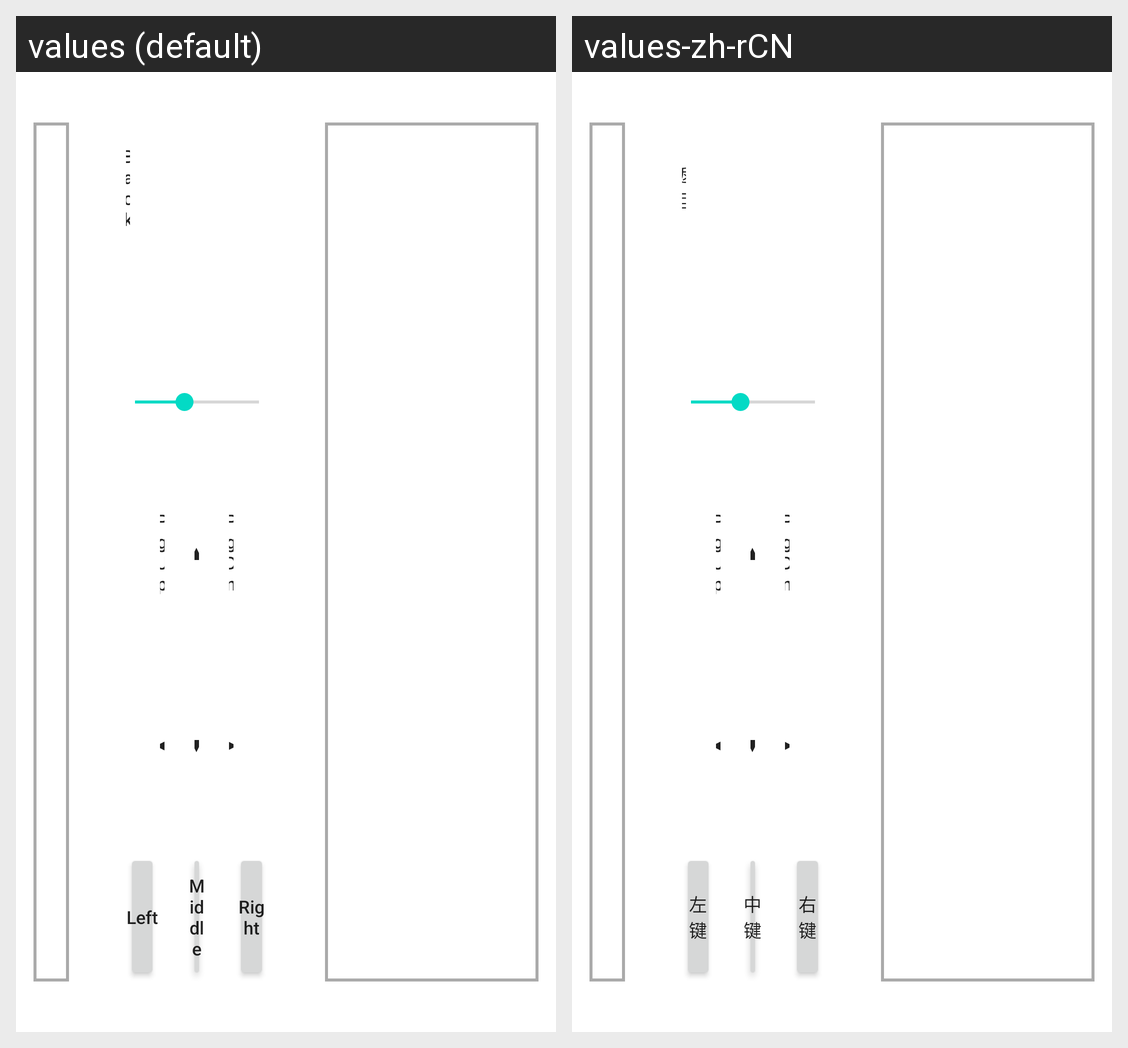

Translations of the strings shown on this Android screen, per locale in the grid:
Android screen res/layout/activity_mouse.xml rendered under 2 locales, left to right: values (default), values-zh-rCN. Device: Nexus 5 (rendered at 1080×1920; each locale shown at half size, 540×960, under a caption strip naming it); theme Theme.AndroidHIDKeyboard.
Strings drawn on this screen, with the default value and each locale's value (text and hints the layout hard-codes, and strings that could not be matched under every locale, appear in the picture but are not listed):

BtnBackText
  values: Back
  values-zh-rCN: 返回

KeyText80
  values: PgUp
  values-zh-rCN: PgUp  [not translated; the default value is used]

KeyText84
  values: ▲
  values-zh-rCN: ▲  [not translated; the default value is used]

KeyText83
  values: PgDn
  values-zh-rCN: PgDn  [not translated; the default value is used]

KeyText85
  values: ◀
  values-zh-rCN: ◀  [not translated; the default value is used]

KeyText86
  values: ▼
  values-zh-rCN: ▼  [not translated; the default value is used]

KeyText87
  values: ▶
  values-zh-rCN: ▶  [not translated; the default value is used]

MouseLeftKey
  values: Left
  values-zh-rCN: 左键

MouseMiddleKey
  values: Middle
  values-zh-rCN: 中键

MouseRightKey
  values: Right
  values-zh-rCN: 右键
